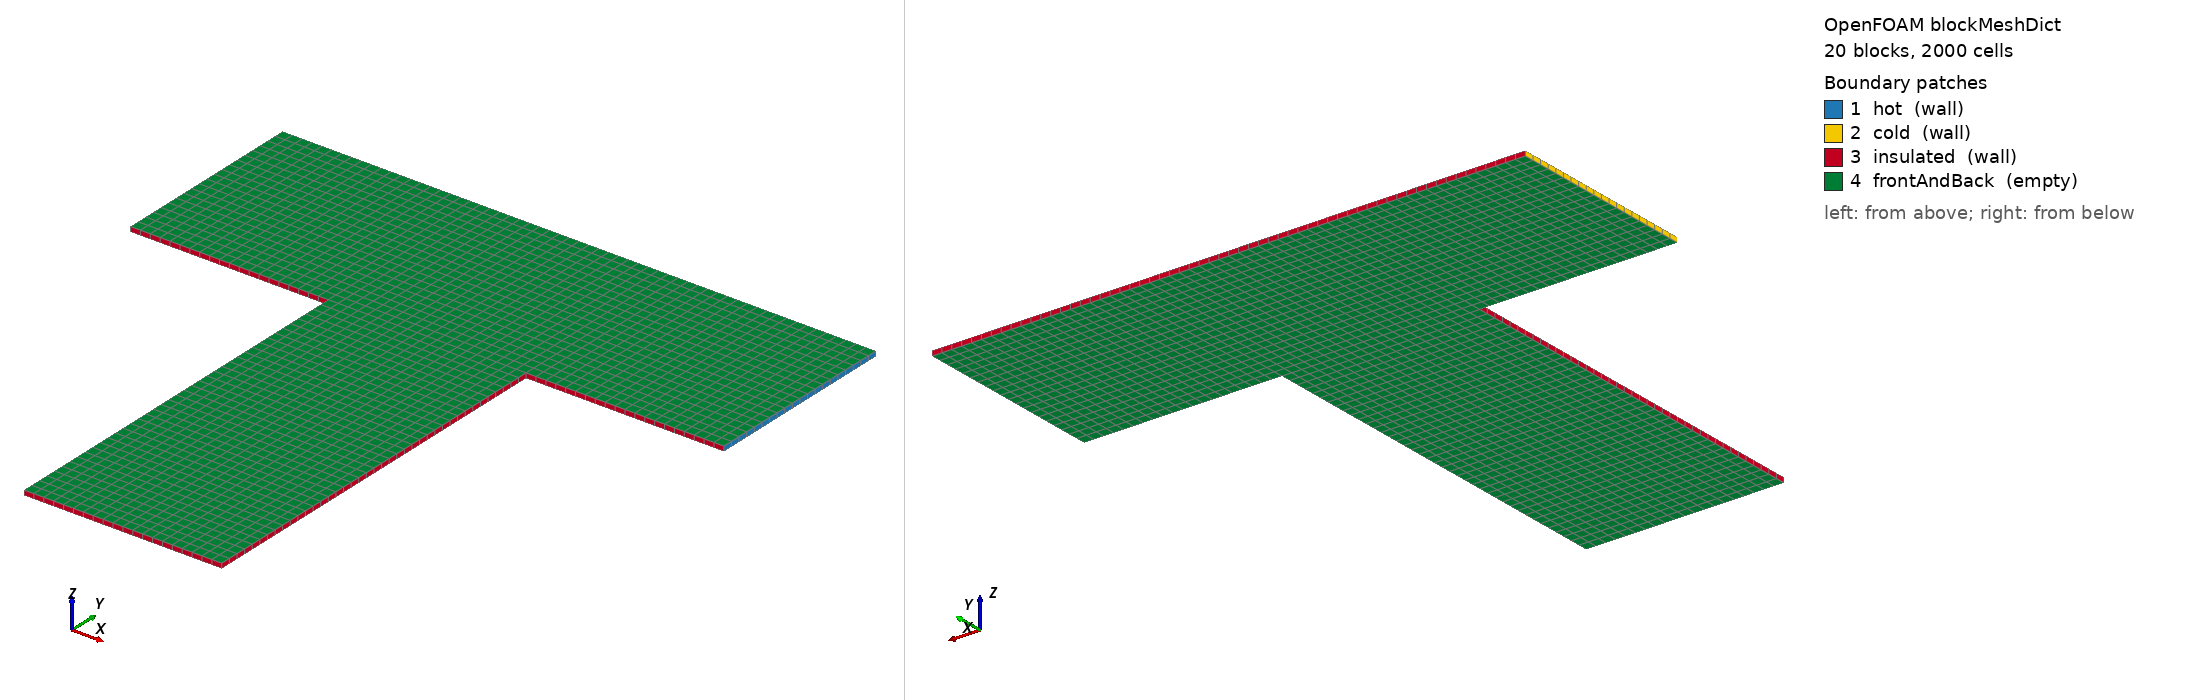

OpenFOAM case: the mesh blockMesh builds from blockMeshDict, 20 block(s), 2000 cells. Boundary patches (legend numbers): 1 hot (wall), 2 cold (wall), 3 insulated (wall), 4 frontAndBack (empty). Left view from above one corner, right view from below the opposite corner. Boundary conditions: 0 field file(s) under 0/; 0 of 4 drawn patches have an entry in a shipped field file.

=== system/blockMeshDict ===
/*--------------------------------*- C++ -*----------------------------------*\
| OpenFOAM: The Open Source CFD Toolbox, Version 13                         |
\*---------------------------------------------------------------------------*/
FoamFile
{
    format      ascii;
    class       dictionary;
    location    "system";
    object      blockMeshDict;
}
// * * * * * * * * * * * * * * * * * * * * * * * * * * * * * * * * * * * * * //

convertToMeters 1;

vertices
(
    (0 0.08 0)
    (0 0.08 0.001)
    (0 0.1 0)
    (0 0.1 0.001)
    (0 0.12 0)
    (0 0.12 0.001)
    (0.02 0.08 0)
    (0.02 0.08 0.001)
    (0.02 0.1 0)
    (0.02 0.1 0.001)
    (0.02 0.12 0)
    (0.02 0.12 0.001)
    (0.04 0 0)
    (0.04 0 0.001)
    (0.04 0.02 0)
    (0.04 0.02 0.001)
    (0.04 0.04 0)
    (0.04 0.04 0.001)
    (0.04 0.06 0)
    (0.04 0.06 0.001)
    (0.04 0.08 0)
    (0.04 0.08 0.001)
    (0.04 0.1 0)
    (0.04 0.1 0.001)
    (0.04 0.12 0)
    (0.04 0.12 0.001)
    (0.06 0 0)
    (0.06 0 0.001)
    (0.06 0.02 0)
    (0.06 0.02 0.001)
    (0.06 0.04 0)
    (0.06 0.04 0.001)
    (0.06 0.06 0)
    (0.06 0.06 0.001)
    (0.06 0.08 0)
    (0.06 0.08 0.001)
    (0.06 0.1 0)
    (0.06 0.1 0.001)
    (0.06 0.12 0)
    (0.06 0.12 0.001)
    (0.08 0 0)
    (0.08 0 0.001)
    (0.08 0.02 0)
    (0.08 0.02 0.001)
    (0.08 0.04 0)
    (0.08 0.04 0.001)
    (0.08 0.06 0)
    (0.08 0.06 0.001)
    (0.08 0.08 0)
    (0.08 0.08 0.001)
    (0.08 0.1 0)
    (0.08 0.1 0.001)
    (0.08 0.12 0)
    (0.08 0.12 0.001)
    (0.1 0.08 0)
    (0.1 0.08 0.001)
    (0.1 0.1 0)
    (0.1 0.1 0.001)
    (0.1 0.12 0)
    (0.1 0.12 0.001)
    (0.12 0.08 0)
    (0.12 0.08 0.001)
    (0.12 0.1 0)
    (0.12 0.1 0.001)
    (0.12 0.12 0)
    (0.12 0.12 0.001)
);

blocks
(
    hex (12 26 28 14 13 27 29 15) (10 10 1) simpleGrading (1 1 1)
    hex (26 40 42 28 27 41 43 29) (10 10 1) simpleGrading (1 1 1)
    hex (14 28 30 16 15 29 31 17) (10 10 1) simpleGrading (1 1 1)
    hex (28 42 44 30 29 43 45 31) (10 10 1) simpleGrading (1 1 1)
    hex (16 30 32 18 17 31 33 19) (10 10 1) simpleGrading (1 1 1)
    hex (30 44 46 32 31 45 47 33) (10 10 1) simpleGrading (1 1 1)
    hex (18 32 34 20 19 33 35 21) (10 10 1) simpleGrading (1 1 1)
    hex (32 46 48 34 33 47 49 35) (10 10 1) simpleGrading (1 1 1)
    hex (0 6 8 2 1 7 9 3) (10 10 1) simpleGrading (1 1 1)
    hex (6 20 22 8 7 21 23 9) (10 10 1) simpleGrading (1 1 1)
    hex (20 34 36 22 21 35 37 23) (10 10 1) simpleGrading (1 1 1)
    hex (34 48 50 36 35 49 51 37) (10 10 1) simpleGrading (1 1 1)
    hex (48 54 56 50 49 55 57 51) (10 10 1) simpleGrading (1 1 1)
    hex (54 60 62 56 55 61 63 57) (10 10 1) simpleGrading (1 1 1)
    hex (2 8 10 4 3 9 11 5) (10 10 1) simpleGrading (1 1 1)
    hex (8 22 24 10 9 23 25 11) (10 10 1) simpleGrading (1 1 1)
    hex (22 36 38 24 23 37 39 25) (10 10 1) simpleGrading (1 1 1)
    hex (36 50 52 38 37 51 53 39) (10 10 1) simpleGrading (1 1 1)
    hex (50 56 58 52 51 57 59 53) (10 10 1) simpleGrading (1 1 1)
    hex (56 62 64 58 57 63 65 59) (10 10 1) simpleGrading (1 1 1)
);

edges ();

boundary
(
    hot
    {
        type wall;
        faces
        (
            (60 61 63 62)
            (62 63 65 64)
        );
    }
    cold
    {
        type wall;
        faces
        (
            (0 2 3 1)
            (2 4 5 3)
        );
    }
    insulated
    {
        type wall;
        faces
        (
            (12 14 15 13)
            (12 13 27 26)
            (40 41 43 42)
            (26 27 41 40)
            (14 16 17 15)
            (42 43 45 44)
            (16 18 19 17)
            (44 45 47 46)
            (18 20 21 19)
            (46 47 49 48)
            (0 1 7 6)
            (6 7 21 20)
            (48 49 55 54)
            (54 55 61 60)
            (4 10 11 5)
            (10 24 25 11)
            (24 38 39 25)
            (38 52 53 39)
            (52 58 59 53)
            (58 64 65 59)
        );
    }
    frontAndBack
    {
        type empty;
        faces
        (
            (12 26 28 14)
            (13 15 29 27)
            (26 40 42 28)
            (27 29 43 41)
            (14 28 30 16)
            (15 17 31 29)
            (28 42 44 30)
            (29 31 45 43)
            (16 30 32 18)
            (17 19 33 31)
            (30 44 46 32)
            (31 33 47 45)
            (18 32 34 20)
            (19 21 35 33)
            (32 46 48 34)
            (33 35 49 47)
            (0 6 8 2)
            (1 3 9 7)
            (6 20 22 8)
            (7 9 23 21)
            (20 34 36 22)
            (21 23 37 35)
            (34 48 50 36)
            (35 37 51 49)
            (48 54 56 50)
            (49 51 57 55)
            (54 60 62 56)
            (55 57 63 61)
            (2 8 10 4)
            (3 5 11 9)
            (8 22 24 10)
            (9 11 25 23)
            (22 36 38 24)
            (23 25 39 37)
            (36 50 52 38)
            (37 39 53 51)
            (50 56 58 52)
            (51 53 59 57)
            (56 62 64 58)
            (57 59 65 63)
        );
    }
);

mergePatchPairs ();


Also in the case, not shown: constant/polyMesh/faces (numeric list); constant/polyMesh/owner (numeric list).
